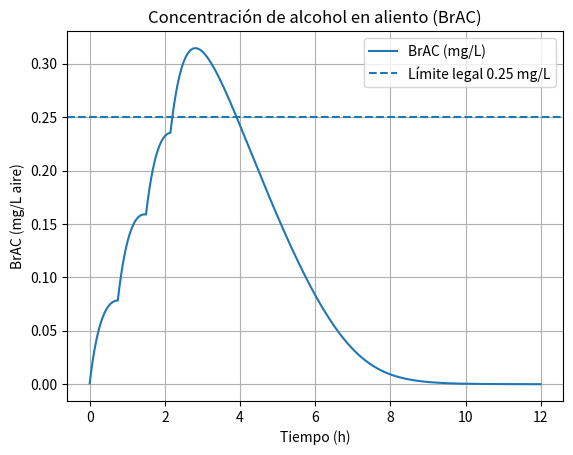
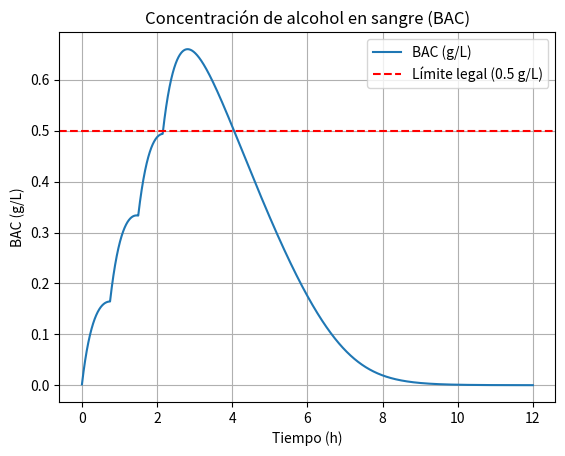

Here is the Python script that generated these plots, in order:
import numpy as np
import matplotlib.pyplot as plt
from dataclasses import dataclass

# ================================================================
# Utilidades fisiológicas
# ================================================================

def grams_of_ethanol(volume_ml: float, abv: float) -> float:
    """Devuelve gramos de etanol a partir de volumen (ml) y ABV (fracción 0-1)."""
    density_ethanol = 0.789  # g/ml
    return volume_ml * abv * density_ethanol


def watson_tbw_liters(sex: str, age: float, height_cm: float, weight_kg: float) -> float:
    """Agua corporal total (TBW) en litros, fórmulas de Watson (aprox.).
    Referencia: Watson et al., ampliamente usada en clínica.
    """
    sex = sex.lower()
    height_m = height_cm / 100.0
    if sex in ("m", "male", "h", "hombre"):
        tbw = 2.447 - 0.09516 * age + 0.1074 * height_cm + 0.3362 * weight_kg
    else:  # mujer por defecto
        tbw = -2.097 + 0.1069 * height_cm + 0.2466 * weight_kg
    return float(tbw)  # litros


# ================================================================
# Parámetros del sujeto y del modelo
# ================================================================

@dataclass
class Subject:
    weight_kg: float
    height_cm: float
    age_years: float
    sex: str  # 'male'/'female'
    breath_temp_c: float = 34.0  # temperatura de aire espirado nominal
    habitual_level: float = 0.0  # 0.0 (naïve) – 1.0 (consumo crónico)

    # Volumen de distribución
    vd_method: str = "watson"  # 'watson' | 'fixed_r'
    r_widmark: float = 0.6  # solo si vd_method == 'fixed_r', L/kg

    def Vd_liters(self) -> float:
        if self.vd_method == "watson":
            return watson_tbw_liters(self.sex, self.age_years, self.height_cm, self.weight_kg)
        else:
            return self.r_widmark * self.weight_kg


@dataclass
class ModelOptions:
    # Absorción
    ka_h: float = 2.4         # h^-1 (ayuno). Se ajustará por comida/carbonatación.
    food_factor: float = 1.0  # <1.0 si con comida (p.ej. 0.6), >1.0 si ayuno muy rápido
    carbonation_factor: float = 1.0  # >1.0 para bebidas muy carbonatadas

    # Eliminación (elegir uno en elimination_mode)
    elimination_mode: str = "mm"  # 'mm' | 'zero' | 'ke'
    # Michaelis–Menten (valores por defecto razonables)
    Vmax_g_per_L_h: float = 0.20  # velocidad máx. por litro de distribución
    Km_g_per_L: float = 0.15
    # Orden cero
    beta_g_per_L_h: float = 0.18
    # Primer orden
    ke_h: float = 0.15

    # BrAC: relación sangre:aliento (BBR)
    BBR_base: float = 2100.0
    bbr_temp_coeff_per_deg: float = 0.0  # opcional: ~ -0.065 por °C si se desea usar


# ================================================================
# Catálogo de bebidas
# ================================================================

beverages = {
    'cerveza': 0.05,
    'vino': 0.12,
    'licor': 0.40,
    # puedes añadir más: 'cava': 0.115, 'refresco+vodka': 0.40, etc.
}


# ================================================================
# Núcleo de simulación (dos compartimentos: GI -> central)
# ================================================================

def simulate_brac(
    subject: Subject,
    doses,
    opts: ModelOptions,
    duration_h: float = 8.0,
    dt_h: float = 0.0025,
):
    """
    Simula BAC y BrAC con absorción 1º orden desde compartimento GI y
    eliminación configurable (MM, cero-orden, o 1er orden) en compartimento central.

    Parameters
    ----------
    subject : Subject
        Parámetros individuales del sujeto (Vd, tolerancia, etc.).
    doses : list of tuples
        [(t_ingesta_h, volumen_ml, tipo_bebida:str, opciones_dict_opcional), ...]
        donde opciones_dict_opcional puede incluir: {'abv': 0.12, 'ka_scale': 0.9}
    opts : ModelOptions
        Parámetros del modelo farmacocinético.
    duration_h : float
        Tiempo total simulado (h).
    dt_h : float
        Paso temporal (h). ~0.0025 h ≈ 9 s

    Returns
    -------
    times_h : np.ndarray
    BAC_g_per_L : np.ndarray
    BrAC_mg_per_L : np.ndarray
    """
    Vd = subject.Vd_liters()

    # Ajustes de absorción globales
    base_ka = opts.ka_h * opts.food_factor * opts.carbonation_factor

    # Preparar dosis en el compartimento GI (gramos)
    dose_list = []
    for tup in doses:
        if len(tup) == 3:
            t_dose, vol_ml, tipo = tup
            abv = beverages.get(tipo, None)
            if abv is None:
                raise ValueError(f"Tipo de bebida desconocido: {tipo}")
            local_opts = {}
        else:
            t_dose, vol_ml, tipo, local_opts = tup
            abv = local_opts.get('abv', beverages.get(tipo, None))
            if abv is None:
                raise ValueError(f"Tipo de bebida desconocido: {tipo}")
        grams = grams_of_ethanol(vol_ml, abv)
        ka_local = base_ka * float(local_opts.get('ka_scale', 1.0))
        dose_list.append({'t': float(t_dose), 'Ag': 0.0, 'D': grams, 'ka': ka_local, 'loaded': False})

    # Ajuste por tolerancia/consumo habitual (↑Vmax o ↑beta; ↓Km)
    tol = float(np.clip(subject.habitual_level, 0.0, 1.0))
    Vmax = opts.Vmax_g_per_L_h * (1.0 + 0.6 * tol)  # hasta +60%
    Km = max(1e-6, opts.Km_g_per_L * (1.0 + 0.2 * tol))  # ligera variación
    beta = opts.beta_g_per_L_h * (1.0 + 0.4 * tol)
    ke = opts.ke_h

    # BBR efectivo con posible corrección térmica
    BBR = opts.BBR_base * (1.0 + opts.bbr_temp_coeff_per_deg * (subject.breath_temp_c - 34.0))
    BBR = max(1000.0, BBR)  # evitar valores extremos

    n = int(np.ceil(duration_h / dt_h))
    times = np.linspace(0.0, duration_h, n, endpoint=False)

    A_c = 0.0  # gramos en compartimento central
    BAC = np.zeros_like(times)

    # Integración explícita (Euler) suficiente para dt pequeño
    for i, t in enumerate(times):
        # Cargar dosis al llegar su tiempo
        for d in dose_list:
            if (not d['loaded']) and (t >= d['t']):
                d['Ag'] = d['Ag'] + d['D']
                d['loaded'] = True

        # Absorción total desde GI
        absorption_g_per_h = 0.0
        for d in dose_list:
            if d['Ag'] > 0.0:
                rate = d['ka'] * d['Ag']
                # actualizar GI para siguiente paso
                d['Ag'] -= rate * dt_h
                if d['Ag'] < 0.0:
                    rate += d['Ag'] / dt_h  # corregir pequeña sobre-resta
                    d['Ag'] = 0.0
                absorption_g_per_h += rate

        # Eliminación desde el compartimento central según modo
        C = A_c / Vd  # g/L
        if opts.elimination_mode == 'mm':
            elim_rate_g_per_h = Vmax * C / (Km + C) * Vd  # g/h
        elif opts.elimination_mode == 'zero':
            elim_rate_g_per_h = beta * Vd
        else:  # 'ke'
            elim_rate_g_per_h = ke * A_c

        # No permitir eliminación mayor que lo disponible
        elim_rate_g_per_h = min(elim_rate_g_per_h, A_c / dt_h) if A_c > 0 else 0.0

        # Actualizar masa en compartimento central
        dA_dt = absorption_g_per_h - elim_rate_g_per_h
        A_c = max(0.0, A_c + dA_dt * dt_h)

        # Guardar BAC
        BAC[i] = A_c / Vd

    # Convertir BAC (g/L) a BrAC (mg/L aire)
    BrAC = BAC * 1000.0 / BBR
    return times, BAC, BrAC


# ================================================================
# Ejemplo de uso
# ================================================================
if __name__ == "__main__":
    # === Definir sujeto ===
    sujeto = Subject(
        weight_kg=70,
        height_cm=175,
        age_years=35,
        sex='male',
        breath_temp_c=34.0,
        habitual_level=0.5,  # consumidor habitual medio
        vd_method='watson',
        r_widmark=0.6,
    )

    # === Opciones de modelo ===
    opciones = ModelOptions(
        ka_h=2.4,
        food_factor=0.8,           # comida ligera reduce absorción
        carbonation_factor=1.1,    # bebida con algo de gas
        elimination_mode='mm',     # 'mm' | 'zero' | 'ke'
        Vmax_g_per_L_h=0.20,
        Km_g_per_L=0.15,
        beta_g_per_L_h=0.18,
        ke_h=0.15,
        BBR_base=2100.0,
        bbr_temp_coeff_per_deg=0.0 # pon -0.065 si quieres corrección térmica aproximada
    )

    # === Definir patrón de ingesta (t, ml, tipo, opciones) ===
    doses = [
        (0.0, 40, 'licor'),
        (0.75, 40, 'licor'),
        (1.50, 40, 'licor'),
        (2.15, 40, 'licor'),
        # Ejemplo con ajuste por bebida particular (p.ej., sorbo lento)
        # (0.0, 330, 'cerveza', {'ka_scale': 0.9}),
    ]

    t, BAC, BrAC = simulate_brac(sujeto, doses, opciones, duration_h=12.0, dt_h=0.0025)

    # === Gráficos ===

    plt.figure()
    plt.plot(t, BrAC, label='BrAC (mg/L)')
    plt.axhline(0.25, linestyle='--', label='Límite legal 0.25 mg/L')
    plt.xlabel('Tiempo (h)')
    plt.ylabel('BrAC (mg/L aire)')
    plt.title('Concentración de alcohol en aliento (BrAC)')
    plt.grid(True)

    plt.legend()

    plt.close

    plt.figure()
    plt.plot(t, BAC, label='BAC (g/L)')
    plt.xlabel('Tiempo (h)')
    plt.ylabel('BAC (g/L)')
    plt.title('Concentración de alcohol en sangre (BAC)')
    plt.grid(True)
    plt.axhline(0.5, color='red', linestyle='--', label='Límite legal (0.5 g/L)')

    plt.legend()



    plt.show()




    """
    sujeto = Subject(weight_kg=70, height_cm=175, age_years=35, sex='male',breath_temp_c=34.0, habitual_level=0.5, vd_method='watson')

    opciones = ModelOptions(elimination_mode='mm', Vmax_g_per_L_h=0.20, Km_g_per_L=0.15,food_factor=0.8, carbonation_factor=1.1, BBR_base=2100.0)
    
    doses = [(0.0, 40, 'licor'), (0.75, 40, 'licor'), (1.50, 40, 'licor'), (2.15, 40, 'licor')]

    opciones = ModelOptions(ka_h=2.4, food_factor=0.8, carbonation_factor=1.1,elimination_mode='mm', Vmax_g_per_L_h=0.20, Km_g_per_L=0.15,beta_g_per_L_h=0.18, ke_h=0.15, BBR_base=2100.0,bbr_temp_coeff_per_deg=0.0)       

    t, BAC, BrAC = simulate_brac(sujeto, doses, opciones, duration_h=12.0, dt_h=0.0025)

    
    """